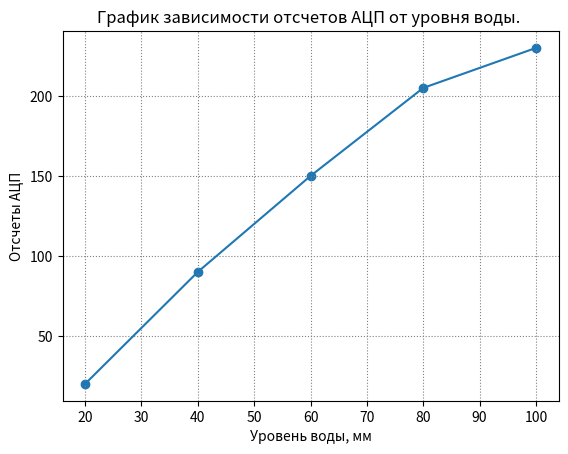
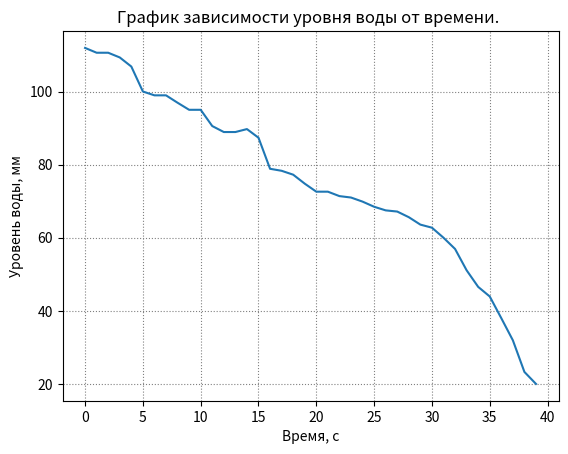

Python code for these plots, in order:
import time
import numpy as np

import matplotlib.pyplot as plt
import matplotlib.ticker as ticker

import pathlib
import os


levels = np.linspace(20, 100, 5)
adc = [20, 90, 150, 205, 230]
data = [240, 239, 239, 238, 236, 230, 229, 229, 227, 225,225,220,218,218,219,216,203,202,200,195,190,190,187,186,183,179,176,175,170,163,160,150,139,120,107,100, 85,70,45,20]

polyadc = np.polyfit(adc, levels, 4)
p = np.poly1d(polyadc) #уравнение (полином)

print(p)
print()

yvals = np.polyval(p, adc) #значение
print(yvals)
print()

dataP = []
lol = []

#for i in range (300):
   #lol.append(np.polyval(p, i))

dataP = np.polyval(p, data)
    
# fig = plt.figure()
# ax = fig.add_subplot(111)
# ax.plot(lol)
# plt.show()

# Create 2D plot
fig = plt.figure()
ax = fig.add_subplot(111)
ax.grid(color = 'gray', linestyle = ':')
ax.set(title = 'График зависимости отсчетов АЦП от уровня воды. ', xlabel = 'Уровень воды, мм', ylabel = 'Отсчеты АЦП')

fig1 = plt.figure()
ax1 = fig1.add_subplot(111)
ax1.grid(color = 'gray', linestyle = ':')
ax1.set(title = 'График зависимости уровня воды от времени. ', xlabel = 'Время, с', ylabel = 'Уровень воды, мм')

ax.scatter(levels, adc)
ax.plot(yvals, adc)
ax1.plot(dataP)
plt.show()


    